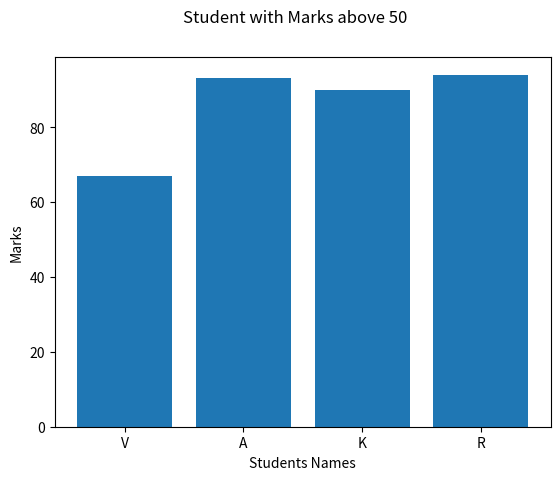

Recreate this plot in Python.
# Filtered Bar Chart

import matplotlib.pyplot as plt
marks=[45,50,67,89,90,93,94]
names=["D","I","V","A","K","A","R"]
filtered_names=[]
filtered_marks=[]
for i in range(len(marks)):
    if marks[i]>50:
        filtered_names.append(names[i])
        filtered_marks.append(marks[i])
plt.bar(filtered_names,filtered_marks)
plt.xlabel("Students Names")
plt.ylabel("Marks")
plt.suptitle("Student with Marks above 50")

plt.show()

    
